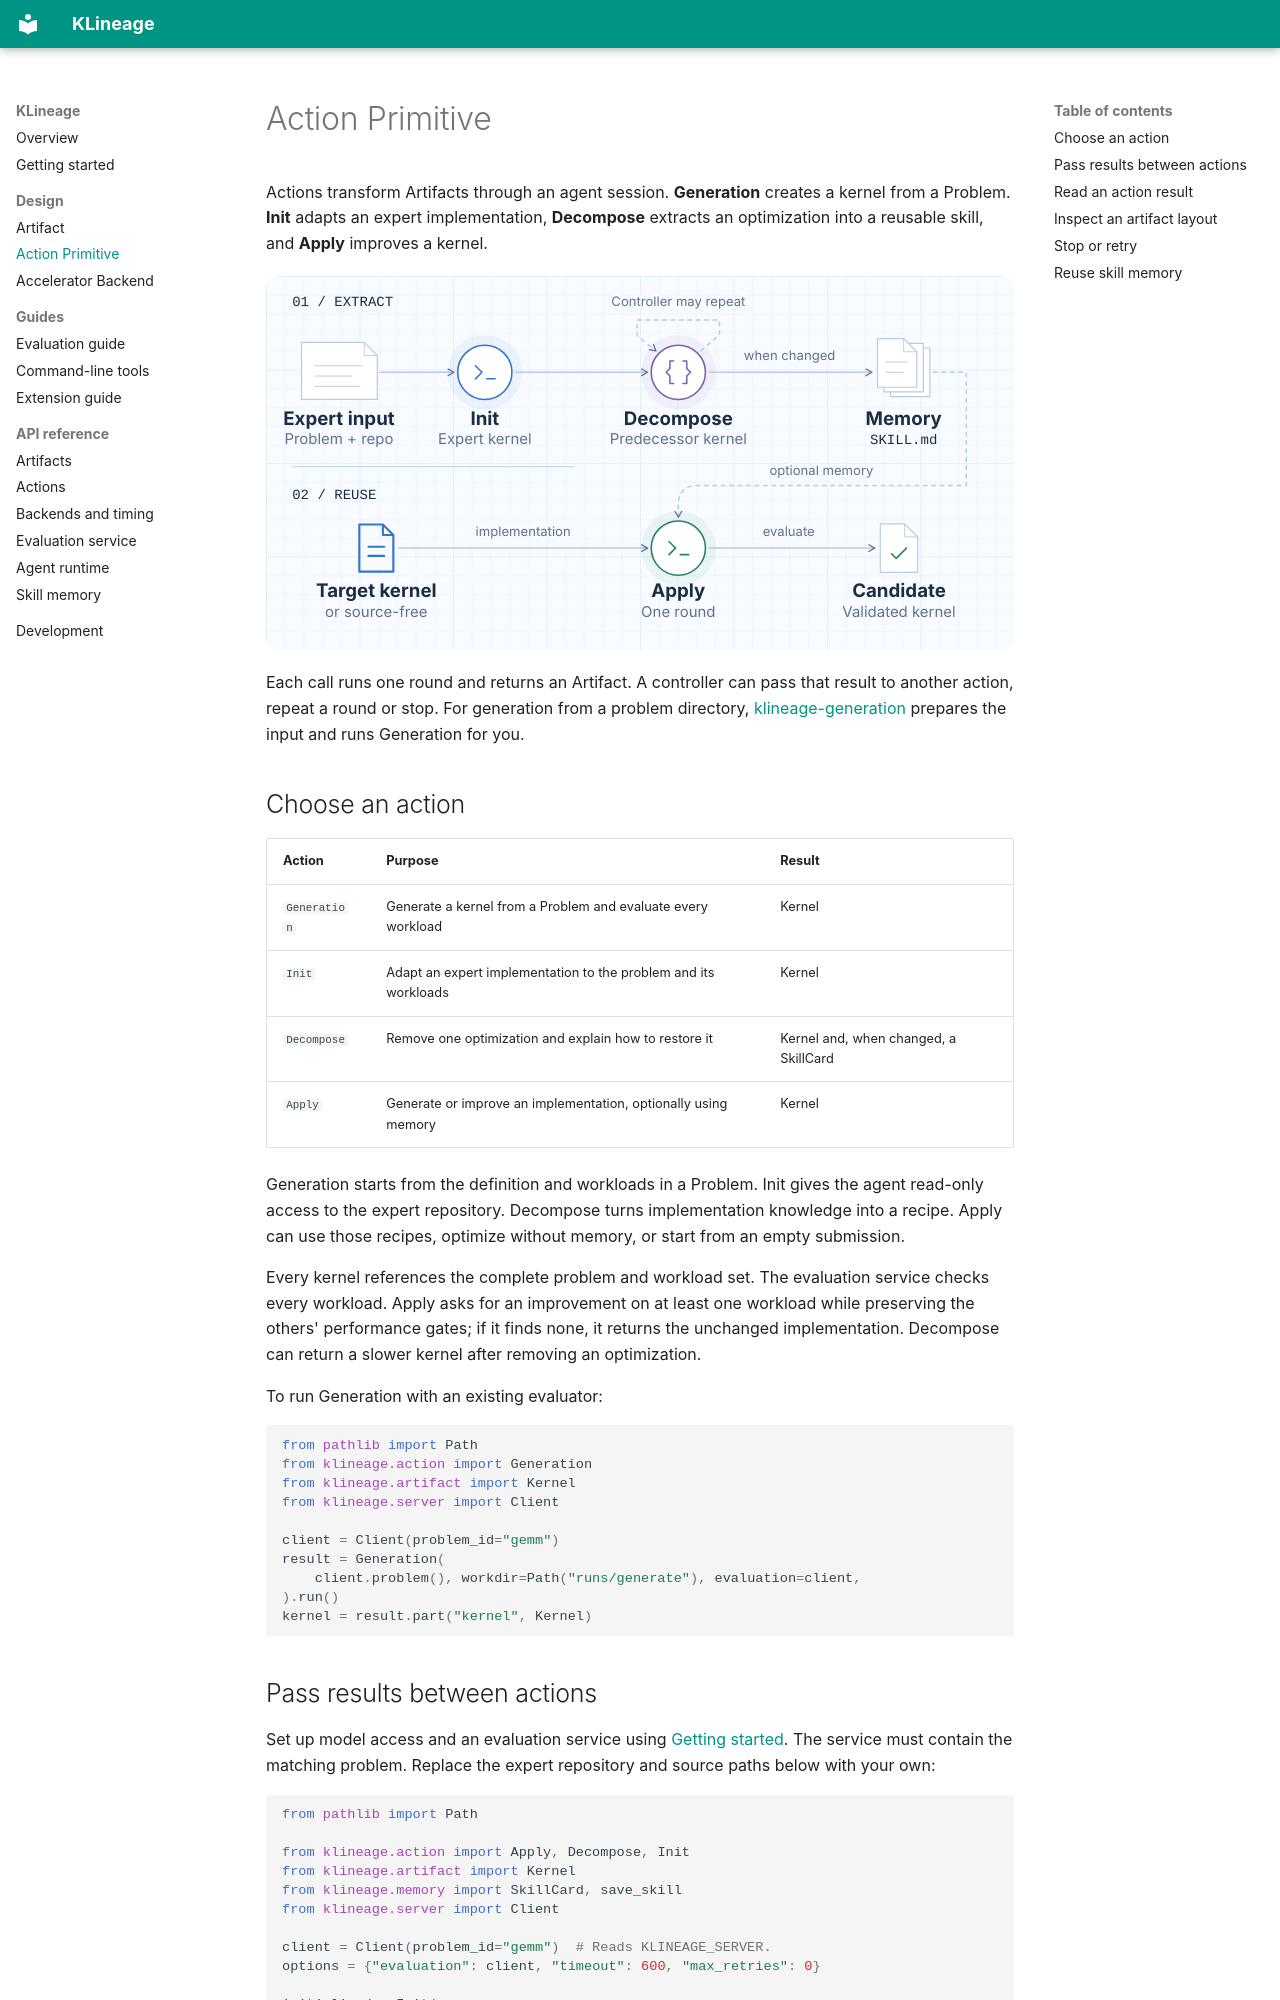

repository: ict-agent/klineage · page: concepts/actions.html · generator: mkdocs

# Action Primitive

Actions transform Artifacts through an agent session. **Generation** creates a
kernel from a Problem. **Init** adapts an expert implementation, **Decompose**
extracts an optimization into a reusable skill, and **Apply** improves a kernel.

<figure class="diagram" tabindex="0" aria-label="Init and repeated Decompose rounds extract skill memory for Apply to reuse on a target kernel.">
  <img src="../assets/diagrams/actions.svg"
       alt="Init and repeated Decompose rounds extract skill memory for Apply to reuse on a target kernel."
       width="800" height="400" loading="lazy">
</figure>

Each call runs one round and returns an Artifact. A controller can pass that
result to another action, repeat a round or stop. For generation from a problem
directory, [klineage-generation](../guides/cli.md#generate-a-kernel) prepares the
input and runs Generation for you.

## Choose an action

| Action | Purpose | Result |
| --- | --- | --- |
| `Generation` | Generate a kernel from a Problem and evaluate every workload | Kernel |
| `Init` | Adapt an expert implementation to the problem and its workloads | Kernel |
| `Decompose` | Remove one optimization and explain how to restore it | Kernel and, when changed, a SkillCard |
| `Apply` | Generate or improve an implementation, optionally using memory | Kernel |

Generation starts from the definition and workloads in a Problem. Init gives the
agent read-only access to the expert repository. Decompose turns
implementation knowledge into a recipe. Apply can use those recipes, optimize
without memory, or start from an empty submission.

Every kernel references the complete problem and workload set. The evaluation service
checks every workload. Apply asks for an improvement on at least one workload
while preserving the others' performance gates; if it finds none, it returns the
unchanged implementation. Decompose can return a slower kernel after removing
an optimization.

To run Generation with an existing evaluator:

```python
from pathlib import Path
from klineage.action import Generation
from klineage.artifact import Kernel
from klineage.server import Client

client = Client(problem_id="gemm")
result = Generation(
    client.problem(), workdir=Path("runs/generate"), evaluation=client,
).run()
kernel = result.part("kernel", Kernel)
```
